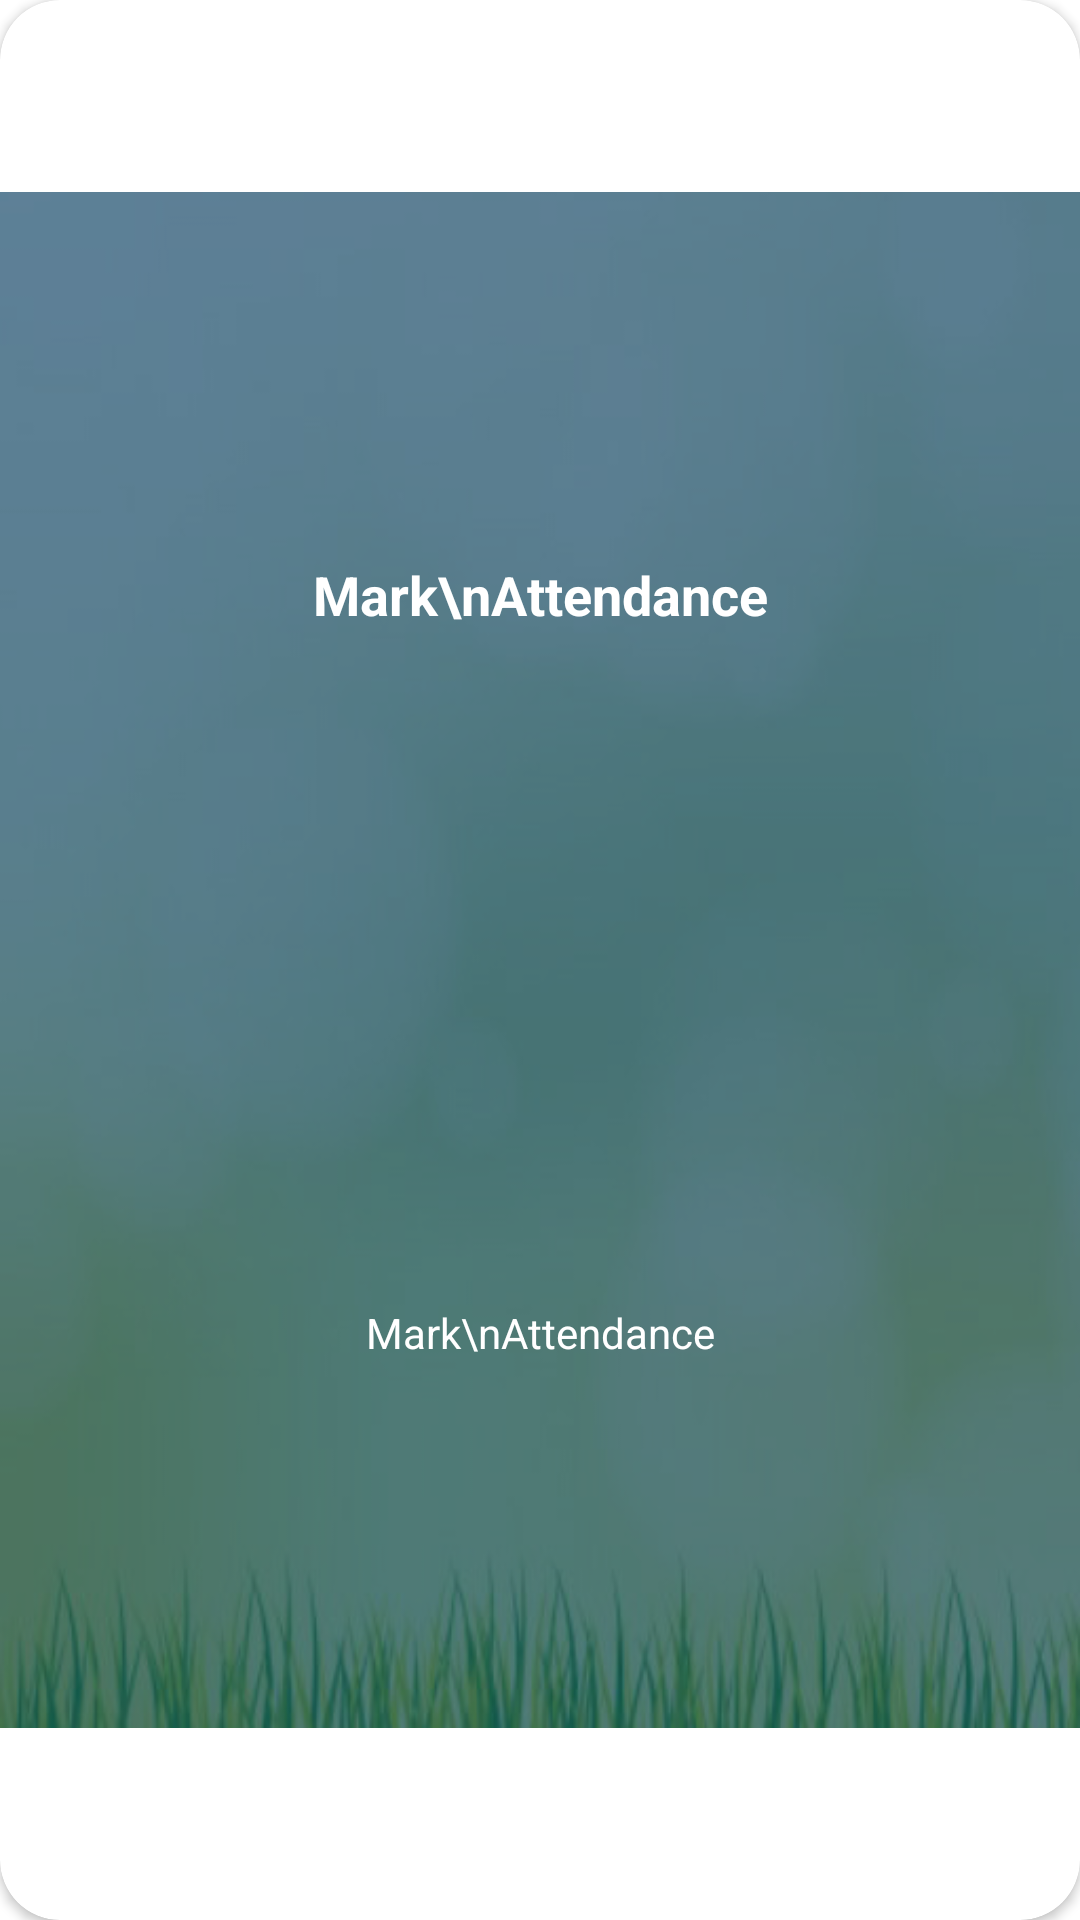

The Android layout XML behind this screen, and the referenced resources:
<!-- AndroidManifest.xml: application theme Theme.Goparyatak -->
<!-- res/layout/booking_details_card.xml -->
<?xml version="1.0" encoding="utf-8"?>
<androidx.cardview.widget.CardView xmlns:android="http://schemas.android.com/apk/res/android"
    android:layout_width="wrap_content"
    android:layout_height="100dp"
    xmlns:app="http://schemas.android.com/apk/res-auto"
    android:layout_margin="20dp"
    app:cardCornerRadius="20dp"
    android:layout_weight="1"
    app:cardPreventCornerOverlap="false">

        <LinearLayout
            android:layout_width="match_parent"
            android:layout_height="wrap_content"
            android:orientation="vertical"
            android:layout_weight="1"
            android:weightSum="2"
            android:background="@drawable/icon_bg"
            android:padding="10dp"
            android:layout_gravity="center">
            <TextView
                android:layout_width="match_parent"
                android:layout_height="wrap_content"
                android:gravity="center"
                android:id="@+id/booking_label"
                android:layout_weight="1"
                android:text="Mark\nAttendance"
                android:textStyle="bold"
                android:textColor="#FFFFFF"
                android:textSize="18sp" />
            <TextView
                android:layout_width="match_parent"
                android:layout_height="wrap_content"
                android:gravity="center"
                android:id="@+id/booking_date"
                android:layout_weight="1"
                android:text="Mark\nAttendance"
                android:textColor="#FFFFFF"
                android:textSize="14sp" />
        </LinearLayout>
</androidx.cardview.widget.CardView>
<!-- resources referenced by this layout -->
<resources>
  <!-- drawable icon_bg: png bitmap (drawable-v24, 73628 bytes) -->
  <style name="Theme.Goparyatak" parent="Theme.MaterialComponents.DayNight.DarkActionBar">
          
          <item name="colorPrimary">@color/purple_500</item>
          <item name="colorPrimaryVariant">@color/purple_700</item>
          <item name="colorOnPrimary">@color/white</item>
          
          <item name="colorSecondary">@color/teal_200</item>
          <item name="colorSecondaryVariant">@color/teal_700</item>
          <item name="colorOnSecondary">@color/black</item>
          
          <item name="android:statusBarColor" tools:targetApi="l">?attr/colorPrimaryVariant</item>
          
      </style>
  <color name="purple_500">#FF6200EE</color>
  <color name="purple_700">#FF3700B3</color>
  <color name="white">#ffffff</color>
  <color name="teal_200">#FF03DAC5</color>
  <color name="teal_700">#FF018786</color>
  <color name="black">#FF000000</color>
</resources>
